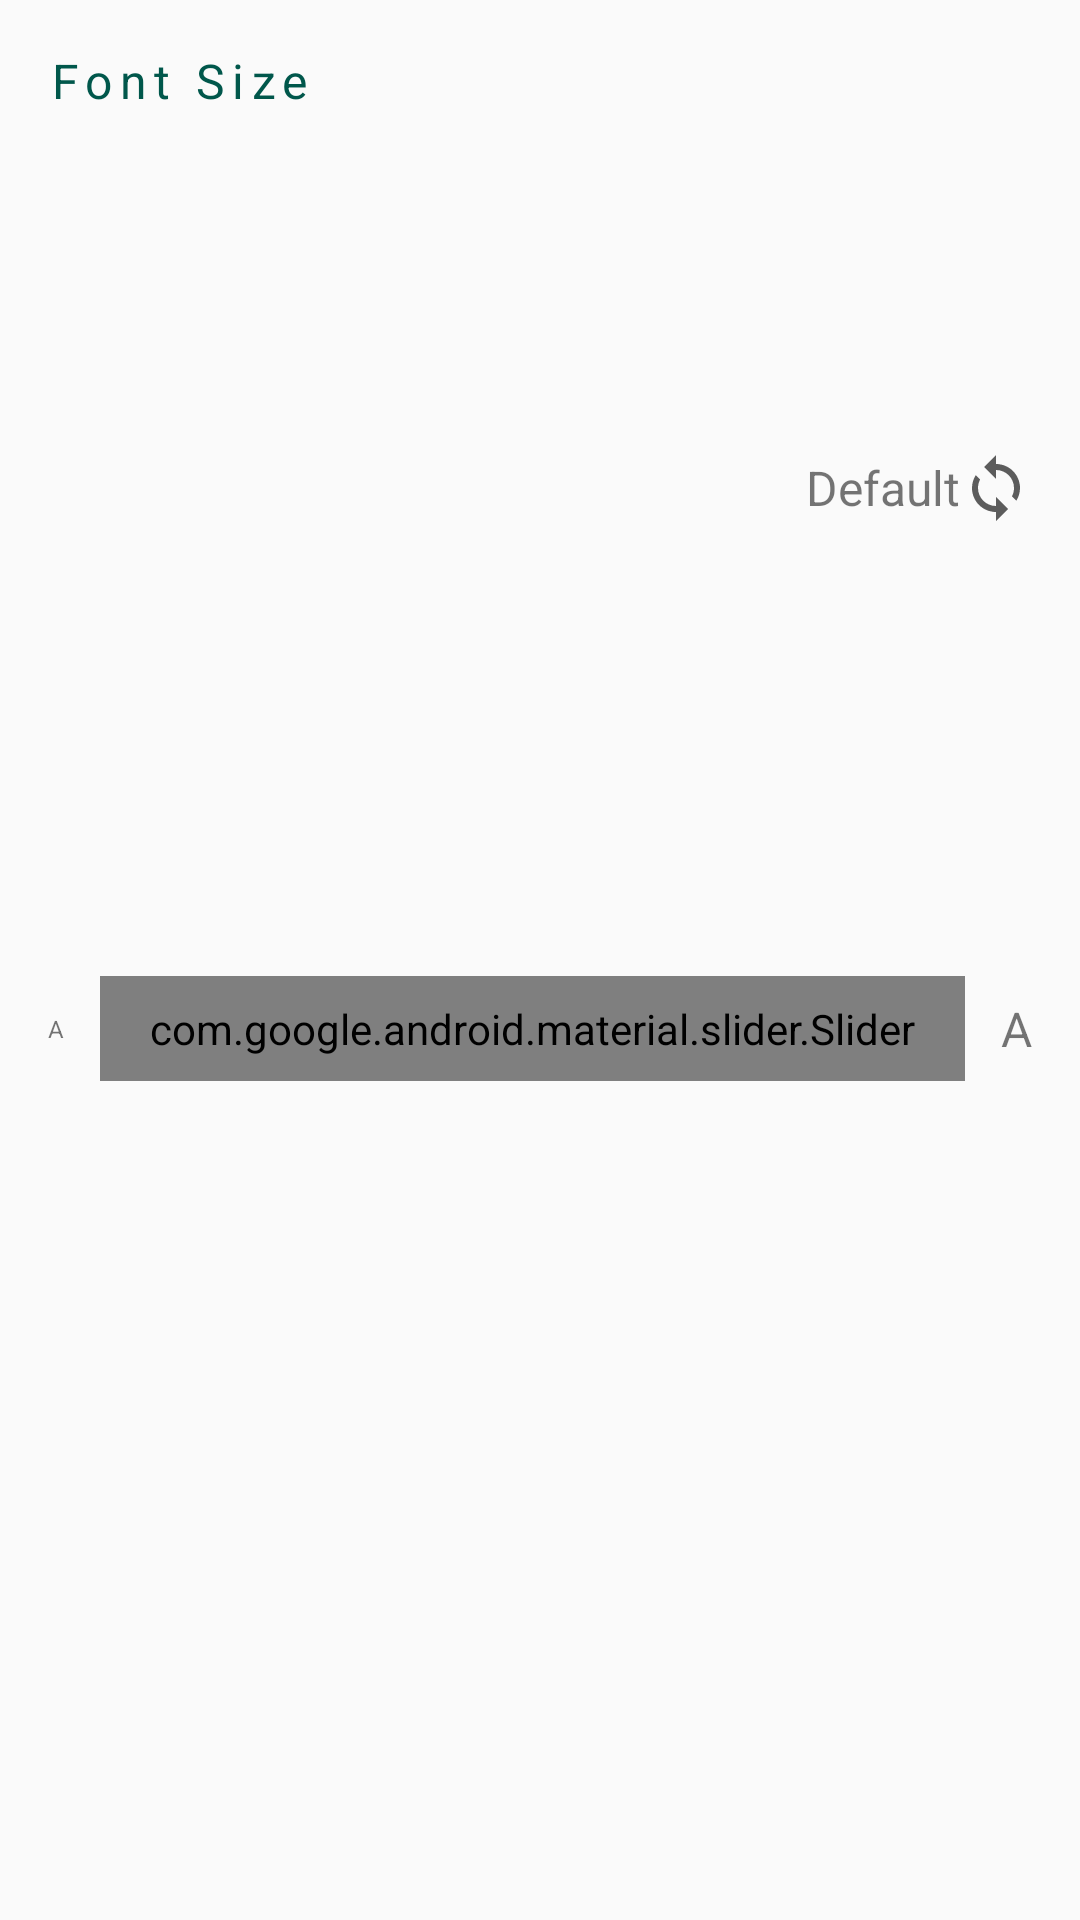

This screen was rendered from an Android layout file. Write that file and the resources it references.
<!-- AndroidManifest.xml: application theme AppTheme -->
<!-- res/layout/fragment_font_size.xml -->
<?xml version="1.0" encoding="utf-8"?>
<androidx.constraintlayout.widget.ConstraintLayout xmlns:android="http://schemas.android.com/apk/res/android"
	xmlns:app="http://schemas.android.com/apk/res-auto"
	xmlns:tools="http://schemas.android.com/tools"
	android:layout_width="match_parent"
	android:layout_height="wrap_content"
	android:background="@drawable/bottom_sheet_background"
	tools:context=".fragment.FontSizeFragment">

	<TextView
		android:id="@+id/fontSizeTitleTV"
		android:layout_width="wrap_content"
		android:layout_height="wrap_content"
		android:layout_margin="8dp"
		android:letterSpacing="0.15"
		android:padding="8dp"
		android:text="@string/font_size"
		android:textColor="@color/accentTextColor"
		android:textSize="16sp"
		app:layout_constraintEnd_toEndOf="parent"
		app:layout_constraintHorizontal_bias="0"
		app:layout_constraintStart_toStartOf="parent"
		app:layout_constraintTop_toTopOf="parent"
		/>

	<com.google.android.material.slider.Slider
		android:id="@+id/fontSizeSlider"
		android:layout_width="0dp"
		android:layout_height="wrap_content"

		android:layout_marginStart="4dp"
		android:layout_marginTop="8dp"
		android:layout_marginEnd="4dp"
		android:layout_marginBottom="8dp"

		android:paddingStart="4dp"
		android:paddingTop="8dp"
		android:paddingEnd="4dp"
		android:paddingBottom="8dp"

		android:stepSize="4"
		android:valueFrom="12"
		android:valueTo="64"
		app:layout_constraintBottom_toBottomOf="parent"
		app:layout_constraintEnd_toStartOf="@id/fontSizeIndicatorTwo"
		app:layout_constraintStart_toEndOf="@id/fontSizeIndicatorOne"
		app:layout_constraintTop_toBottomOf="@id/fontSizeTitleTV" />

	<TextView
		android:id="@+id/fontSizeIndicatorOne"
		android:layout_width="wrap_content"
		android:layout_height="wrap_content"

		android:layout_marginStart="8dp"
		android:layout_marginTop="8dp"
		android:layout_marginEnd="4dp"
		android:layout_marginBottom="8dp"
		android:gravity="center"
		android:paddingStart="8dp"
		android:paddingTop="8dp"
		android:paddingEnd="4dp"
		android:paddingBottom="8dp"
		android:text="A"
		android:textSize="8dp"
		app:layout_constraintBottom_toBottomOf="@id/fontSizeSlider"
		app:layout_constraintEnd_toStartOf="@id/fontSizeSlider"
		app:layout_constraintStart_toStartOf="parent"
		app:layout_constraintTop_toTopOf="@id/fontSizeSlider"
		tools:ignore="HardcodedText,SpUsage" />

	<TextView
		android:id="@+id/fontSizeIndicatorTwo"
		android:layout_width="wrap_content"
		android:layout_height="wrap_content"
		android:layout_marginStart="4dp"
		android:layout_marginTop="8dp"
		android:layout_marginEnd="8dp"
		android:layout_marginBottom="8dp"
		android:gravity="center"
		android:paddingStart="4dp"
		android:paddingTop="8dp"
		android:paddingEnd="8dp"
		android:paddingBottom="8dp"
		android:text="A"
		android:textSize="16dp"
		app:layout_constraintBottom_toBottomOf="@id/fontSizeSlider"
		app:layout_constraintEnd_toEndOf="parent"
		app:layout_constraintStart_toEndOf="@id/fontSizeSlider"
		app:layout_constraintTop_toTopOf="@id/fontSizeSlider"
		tools:ignore="HardcodedText,SpUsage" />

	<TextView
		android:id="@+id/fontSizeResetTV"
		android:layout_width="wrap_content"
		android:layout_height="wrap_content"
		android:layout_margin="8dp"
		android:background="?attr/selectableItemBackground"
		android:gravity="center_vertical"
		android:padding="8dp"
		android:text="@string/default_size"
		android:textSize="16sp"
		app:drawableEndCompat="@drawable/ic_reset"
		app:layout_constraintBottom_toTopOf="@id/fontSizeSlider"
		app:layout_constraintEnd_toEndOf="parent"
		app:layout_constraintHorizontal_bias="1"
		app:layout_constraintStart_toStartOf="parent"
		app:layout_constraintTop_toTopOf="parent" />

</androidx.constraintlayout.widget.ConstraintLayout>
<!-- resources referenced by this layout -->
<resources>
  <color name="accentTextColor">#00574B</color>
  <!-- drawable bottom_sheet_background (drawable) -->
  <?xml version="1.0" encoding="utf-8"?>
  <shape xmlns:android="http://schemas.android.com/apk/res/android">
  
  	<corners
  		android:bottomLeftRadius="0dp"
  		android:bottomRightRadius="0dp"
  		android:topLeftRadius="24dp"
  		android:topRightRadius="24dp" />
  
  	<solid android:color="@color/bottomSheetBGColor" />
  
  </shape>
  <!-- drawable ic_reset (drawable) -->
  <vector xmlns:android="http://schemas.android.com/apk/res/android"
      android:width="24dp"
      android:height="24dp"
      android:tint="@color/textColorLight"
      android:viewportWidth="24"
      android:viewportHeight="24">
      <path
          android:fillColor="@android:color/white"
          android:pathData="M12,4L12,1L8,5l4,4L12,6c3.31,0 6,2.69 6,6 0,1.01 -0.25,1.97 -0.7,2.8l1.46,1.46C19.54,15.03 20,13.57 20,12c0,-4.42 -3.58,-8 -8,-8zM12,18c-3.31,0 -6,-2.69 -6,-6 0,-1.01 0.25,-1.97 0.7,-2.8L5.24,7.74C4.46,8.97 4,10.43 4,12c0,4.42 3.58,8 8,8v3l4,-4 -4,-4v3z" />
  </vector>
  <string name="default_size">Default</string>
  <string name="font_size">Font Size</string>
  <style name="AppTheme" parent="Theme.AppCompat.DayNight.NoActionBar">
  		
  		<item name="colorPrimary">@color/colorPrimary</item>
  		<item name="colorPrimaryDark">@color/colorPrimaryDark</item>
  		<item name="android:statusBarColor">#000000</item>
  		<item name="colorAccent">@color/colorAccent</item>
  	</style>
  <color name="textColorLight">#5C5C5C</color>
  <color name="colorPrimary">#008577</color>
  <color name="colorPrimaryDark">#00574B</color>
  <color name="colorAccent">#D81B60</color>
</resources>
